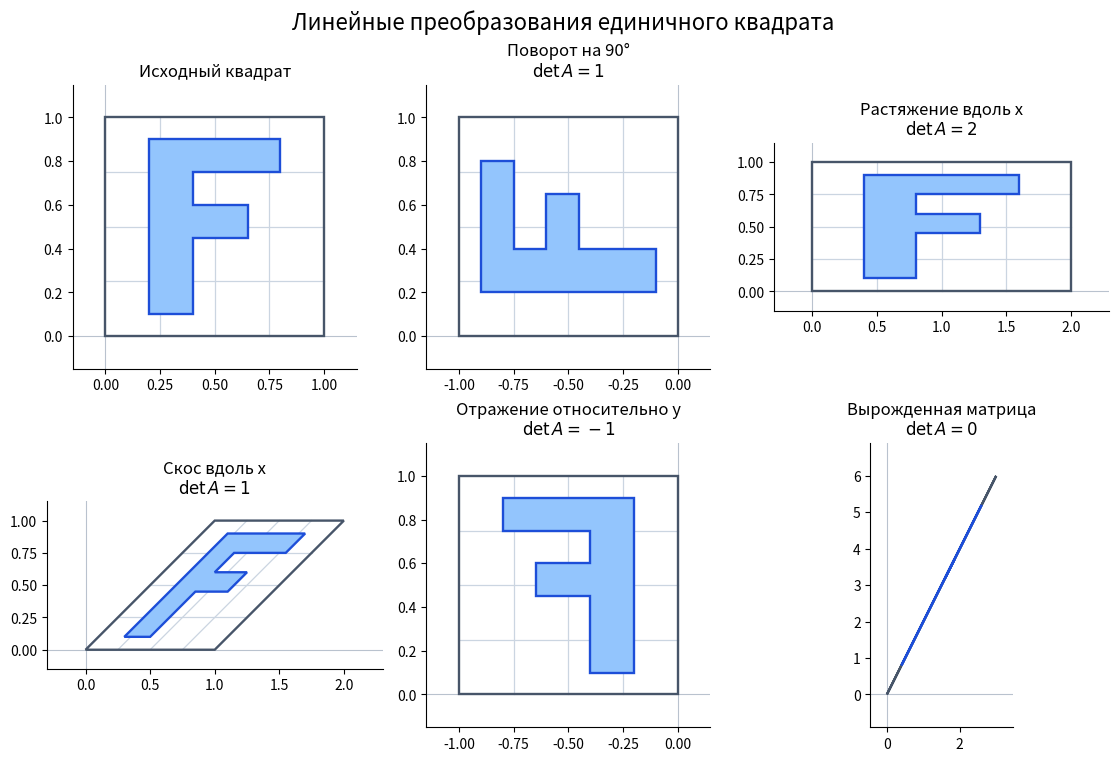

Here is the Python script that generated this plot: (Note: this script raises an exception after producing the figure.)
from pathlib import Path

import matplotlib.pyplot as plt
from matplotlib.patches import Polygon
import numpy as np


SQUARE = np.array([(0, 0), (1, 0), (1, 1), (0, 1)])
LETTER_F = np.array([
    (0.2, 0.1), (0.4, 0.1), (0.4, 0.45), (0.65, 0.45), (0.65, 0.6),
    (0.4, 0.6), (0.4, 0.75), (0.8, 0.75), (0.8, 0.9), (0.2, 0.9),
])


def signed_area(points):
    x, y = np.asarray(points).T
    # Shift by one vertex, wrapping from the last vertex to the first.
    next_x = np.roll(x, -1)
    next_y = np.roll(y, -1)
    return 0.5 * np.sum(x * next_y - y * next_x)


def draw_panel(ax, A, title):
    A = np.asarray(A)
    ax.axhline(0, color="#b9c2ce", linewidth=0.8, zorder=0)
    ax.axvline(0, color="#b9c2ce", linewidth=0.8, zorder=0)

    for t in (0.25, 0.5, 0.75):
        vertical = np.array([(t, 0), (t, 1)]) @ A.T
        horizontal = np.array([(0, t), (1, t)]) @ A.T
        ax.plot(*vertical.T, color="#cbd5e1", linewidth=0.9)
        ax.plot(*horizontal.T, color="#cbd5e1", linewidth=0.9)

    ax.add_patch(Polygon(SQUARE @ A.T, fill=False, edgecolor="#475569",
                         linewidth=1.7, zorder=3))
    ax.add_patch(Polygon(LETTER_F @ A.T, facecolor="#93c5fd",
                         edgecolor="#1d4ed8", linewidth=1.7, zorder=4))
    ax.autoscale_view()
    ax.margins(0.15)
    ax.set_aspect("equal")
    ax.spines[["top", "right"]].set_visible(False)
    ax.set_title(title, fontsize=12)


def plot_transformation(A):
    """Draw the unit square, grid, and letter F before and after A."""
    fig, (before, after) = plt.subplots(1, 2, figsize=(8, 4), layout="constrained")
    draw_panel(before, np.eye(2), "До преобразования")
    draw_panel(after, A, "После преобразования")
    return fig


def main():
    # Figure 2 is absent from the screenshot, so use four example matrices.
    examples = [
        ("Поворот на 90°", [[0, -1], [1, 0]]),
        ("Растяжение вдоль x", [[2, 0], [0, 1]]),
        ("Скос вдоль x", [[1, 1], [0, 1]]),
        ("Отражение относительно y", [[-1, 0], [0, 1]]),
        ("Вырожденная матрица", [[1, 2], [2, 4]]),
    ]

    fig, axes = plt.subplots(2, 3, figsize=(11, 7.5), layout="constrained")
    fig.suptitle("Линейные преобразования единичного квадрата", fontsize=16)
    draw_panel(axes.flat[0], np.eye(2), "Исходный квадрат")
    for ax, (title, A) in zip(axes.flat[1:], examples):
        determinant = np.linalg.det(A)
        draw_panel(ax, A, f"{title}\n$\\det A = {determinant:g}$")

    area_examples = examples + [("Матрица с рис. 4", [[3, 1], [1, 2]])]
    for title, A in area_examples:
        A = np.array(A)
        area = signed_area(SQUARE @ A.T)
        determinant = np.linalg.det(A)
        if not np.isclose(area, determinant):
            raise ValueError(f"Площадь и определитель не совпали для {title}")
        print(f"{title}: площадь со знаком = {area:g}, det(A) = {determinant:g}")

    output = Path(__file__).with_suffix(".png")
    fig.savefig(output, dpi=160)
    plt.show()


if __name__ == "__main__":
    main()
